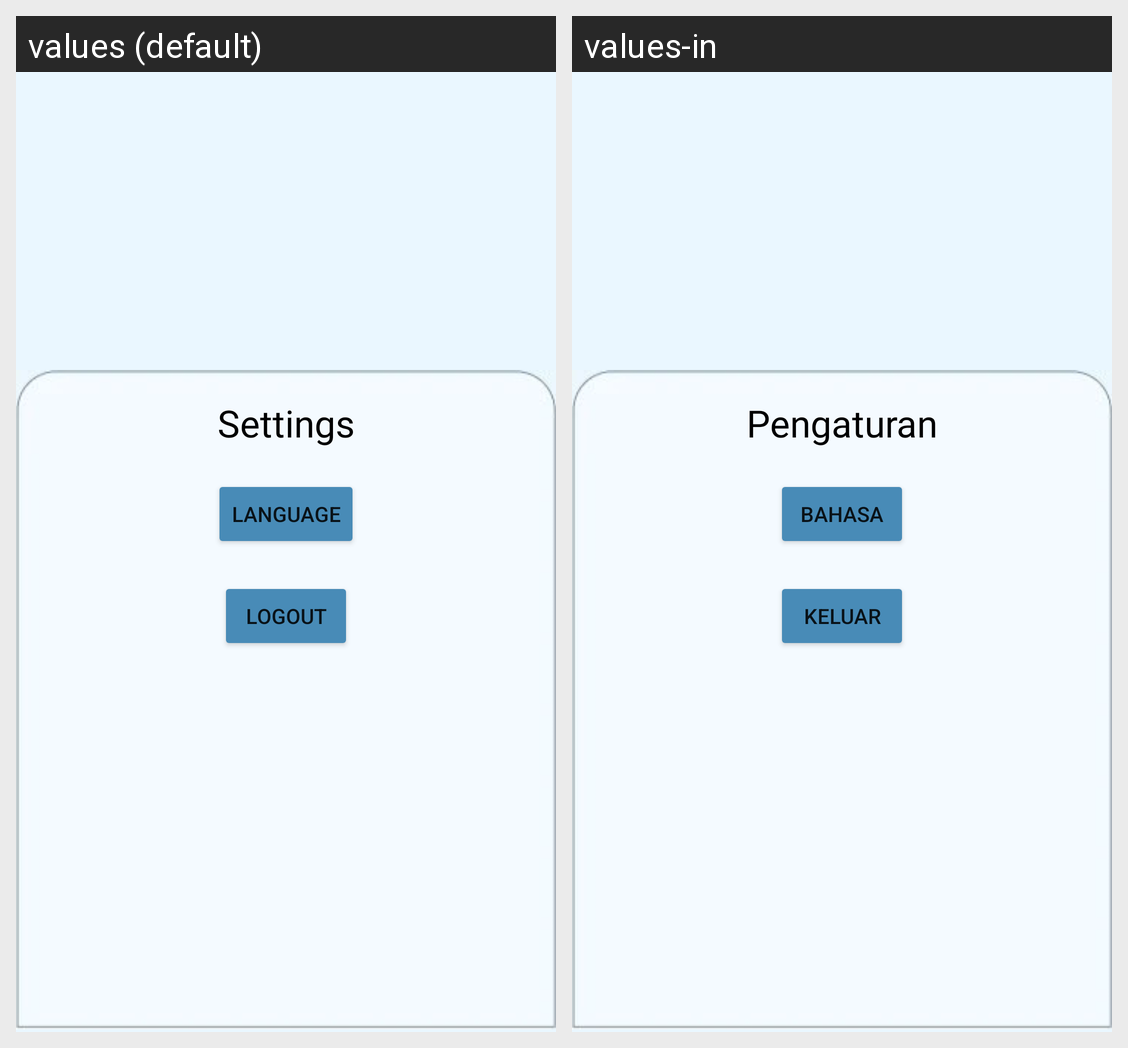

Locale-by-locale string values for the Android screen shown in this grid:
Android screen res/layout/fragment_profile.xml rendered under 2 locales, left to right: values (default), values-in. Device: Nexus 5 (rendered at 1080×1920; each locale shown at half size, 540×960, under a caption strip naming it); theme Theme.TidurLelap.
Strings drawn on this screen, with the default value and each locale's value (text and hints the layout hard-codes, and strings that could not be matched under every locale, appear in the picture but are not listed):

setting
  values: Settings
  values-in: Pengaturan

language
  values: Language
  values-in: Bahasa

logout
  values: Logout
  values-in: Keluar
